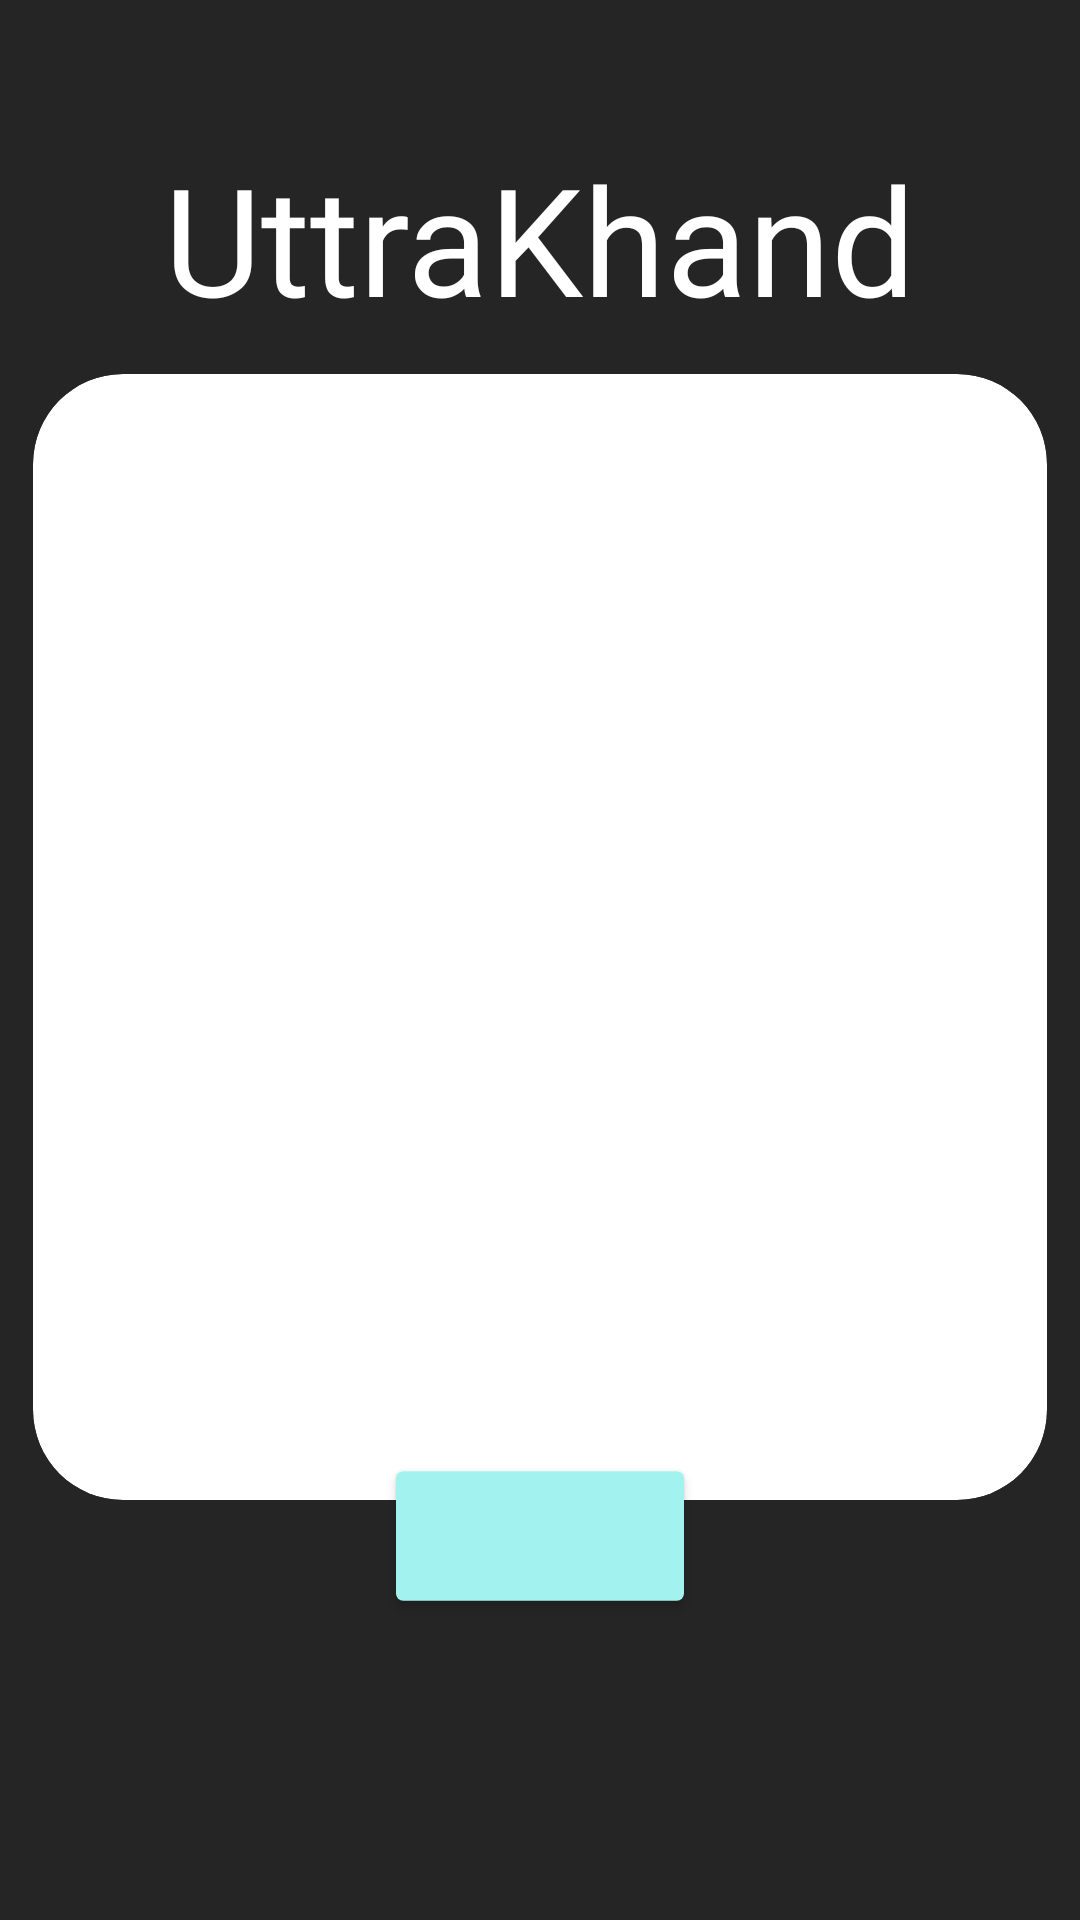

The Android layout XML behind this screen, and the referenced resources:
<!-- AndroidManifest.xml: application theme Theme.GeoGenie -->
<!-- res/layout/fragment_detailed_view.xml -->
<?xml version="1.0" encoding="utf-8"?>
<layout xmlns:android="http://schemas.android.com/apk/res/android"
    xmlns:app="http://schemas.android.com/apk/res-auto"
    xmlns:tools="http://schemas.android.com/tools">

    <androidx.constraintlayout.widget.ConstraintLayout
        android:layout_width="match_parent"
        android:layout_height="match_parent"
        android:background="@color/soothingBlack"
        tools:context=".Fragments.DetailedView">

        <TextView
            android:id="@+id/placeName"
            android:layout_width="0dp"
            android:layout_height="wrap_content"
            android:fontFamily="@font/alata"
            android:text="UttraKhand"
            android:textColor="@color/white"
            android:textSize="50sp"
            android:gravity="center"
            app:layout_constraintBottom_toBottomOf="parent"
            app:layout_constraintEnd_toEndOf="parent"
            app:layout_constraintHorizontal_bias="0.5"
            app:layout_constraintStart_toStartOf="parent"
            app:layout_constraintTop_toTopOf="parent"
            app:layout_constraintVertical_bias="0.08" />

        <androidx.cardview.widget.CardView
            android:id="@+id/desc_card"
            android:layout_width="match_parent"
            android:layout_height="0dp"
            app:cardCornerRadius="30dp"
            app:cardElevation="0dp"
            app:cardUseCompatPadding="true"
            app:layout_constraintBottom_toBottomOf="@id/cardBottomGuide"
            app:layout_constraintEnd_toEndOf="parent"
            app:layout_constraintHorizontal_bias="0.5"
            app:layout_constraintStart_toStartOf="parent"
            app:layout_constraintTop_toBottomOf="@id/placeName"
            app:layout_constraintVertical_bias="0.5">

            <ScrollView
                android:layout_width="match_parent"
                android:layout_height="wrap_content"
                android:clipToPadding="false"
                android:padding="16dp"
                android:scrollbars="none"
                >

                <TextView
                    android:id="@+id/description"
                    android:layout_width="match_parent"
                    android:layout_height="wrap_content"
                    android:fontFamily="@font/alata"
                    android:textColor="@color/soothingBlack"
                    android:textSize="18sp"
                    android:textAlignment="center"
                    android:gravity="center"
                    />

            </ScrollView>

            <ProgressBar
                android:id="@+id/descLoader"
                android:layout_width="wrap_content"
                android:layout_height="wrap_content"
                android:layout_gravity="center"
                android:elevation="10dp"
                />

        </androidx.cardview.widget.CardView>

        <Button
            android:id="@+id/rating_button"
            android:layout_width="wrap_content"
            android:layout_height="wrap_content"
            android:scaleY="1.2"
            android:scaleX="1.2"
            android:backgroundTint="#A2F2EF"
            android:elevation="10dp"
            android:fontFamily="@font/alata"
            android:textSize="17sp"
            android:textColor="@color/soothingBlack"
            app:layout_constraintTop_toBottomOf="@id/desc_card"
            app:layout_constraintBottom_toBottomOf="@id/desc_card"
            app:layout_constraintEnd_toEndOf="parent"
            app:layout_constraintHorizontal_bias="0.5"
            app:layout_constraintStart_toStartOf="parent"

            />

        <androidx.constraintlayout.widget.Guideline
            android:id="@+id/cardBottomGuide"
            android:layout_width="wrap_content"
            android:layout_height="wrap_content"
            android:orientation="horizontal"
            app:layout_constraintGuide_percent="0.8" />

    </androidx.constraintlayout.widget.ConstraintLayout>
</layout>
<!-- resources referenced by this layout -->
<resources>
  <color name="soothingBlack">#252525</color>
  <color name="white">#FFFFFFFF</color>
  <style name="Theme.GeoGenie" parent="Base.Theme.GeoGenie" />
  <style name="Base.Theme.GeoGenie" parent="Theme.Material3.DayNight.NoActionBar">
          
          
      </style>
</resources>
